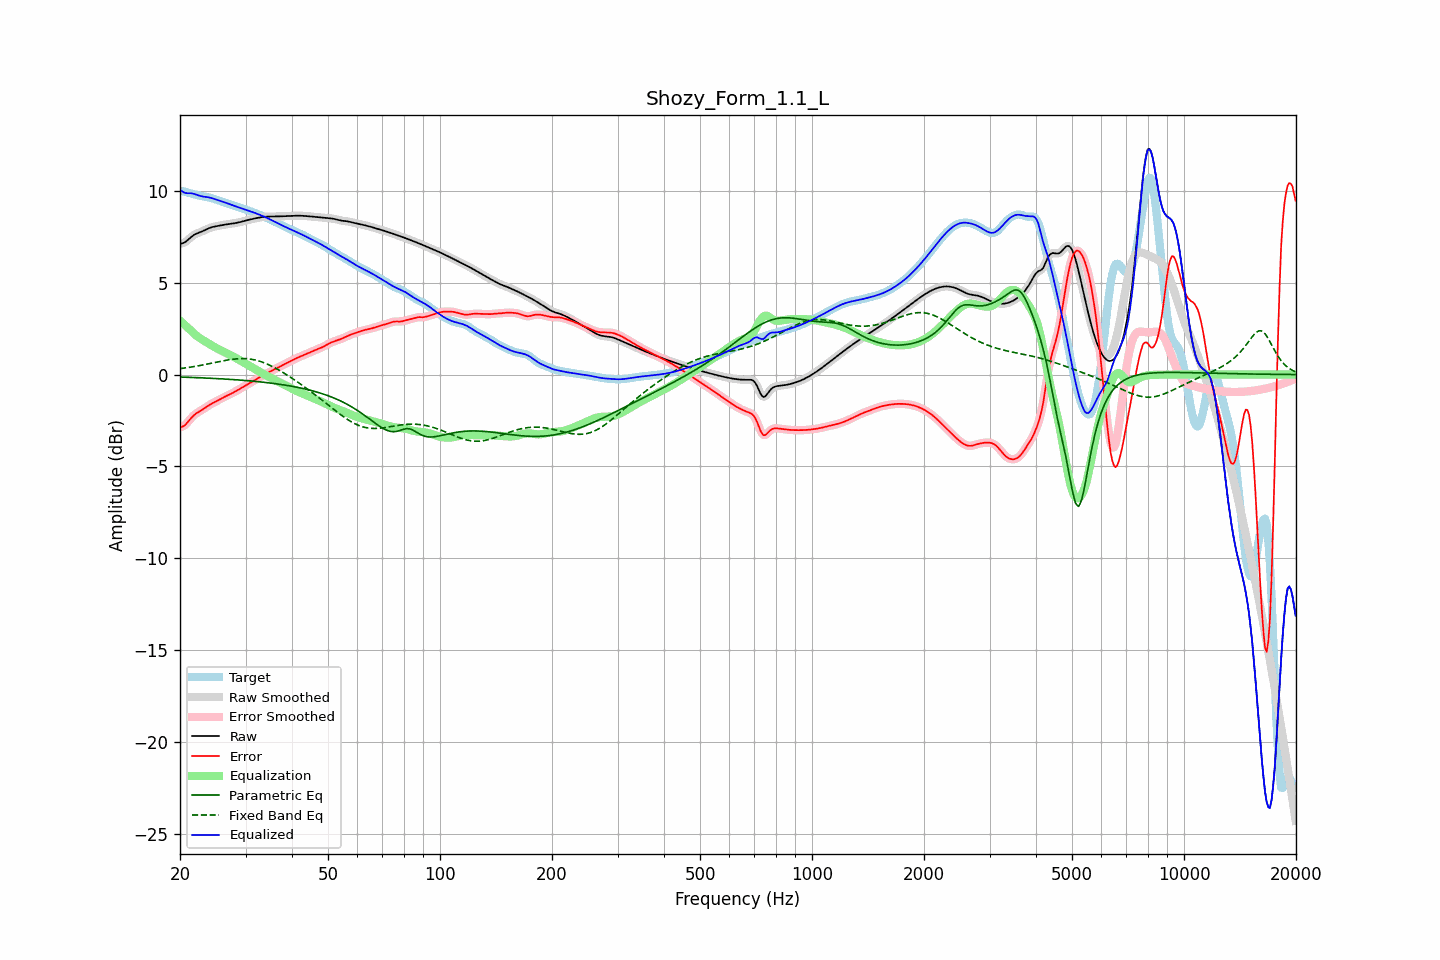

Data behind this chart, as committed beside it:
frequency, raw, error, smoothed, error_smoothed, equalization, parametric_eq, fixed_band_eq, equalized_raw, equalized_smoothed, target
20.00, 7.12, -2.86, 7.12, -2.87, 2.94, -0.13, 0.32, 10.06, 10.06, 9.99
20.20, 7.14, -2.85, 7.14, -2.85, 2.86, -0.14, 0.33, 9.99, 9.99, 9.98
20.40, 7.16, -2.81, 7.16, -2.81, 2.78, -0.14, 0.35, 9.94, 9.94, 9.97
20.61, 7.20, -2.76, 7.20, -2.75, 2.70, -0.14, 0.36, 9.89, 9.90, 9.96
20.81, 7.26, -2.67, 7.26, -2.67, 2.62, -0.15, 0.37, 9.88, 9.88, 9.93
21.02, 7.33, -2.57, 7.33, -2.57, 2.54, -0.15, 0.38, 9.87, 9.87, 9.90
21.23, 7.41, -2.46, 7.41, -2.47, 2.46, -0.15, 0.40, 9.87, 9.87, 9.88
21.44, 7.49, -2.36, 7.49, -2.36, 2.38, -0.16, 0.41, 9.87, 9.87, 9.85
21.66, 7.56, -2.27, 7.56, -2.27, 2.29, -0.16, 0.43, 9.85, 9.85, 9.83
21.87, 7.62, -2.19, 7.62, -2.19, 2.21, -0.16, 0.44, 9.83, 9.83, 9.81
22.09, 7.66, -2.12, 7.66, -2.12, 2.13, -0.17, 0.46, 9.80, 9.80, 9.78
22.31, 7.70, -2.06, 7.70, -2.06, 2.07, -0.17, 0.47, 9.77, 9.77, 9.76
22.54, 7.73, -2.01, 7.73, -2.01, 2.01, -0.17, 0.49, 9.74, 9.74, 9.74
22.76, 7.77, -1.96, 7.77, -1.96, 1.95, -0.18, 0.50, 9.71, 9.72, 9.73
22.99, 7.80, -1.91, 7.80, -1.90, 1.89, -0.18, 0.52, 9.70, 9.70, 9.71
23.22, 7.84, -1.85, 7.85, -1.85, 1.84, -0.18, 0.54, 9.68, 9.68, 9.69
23.45, 7.89, -1.79, 7.89, -1.79, 1.79, -0.19, 0.55, 9.67, 9.67, 9.67
23.69, 7.93, -1.73, 7.93, -1.73, 1.73, -0.19, 0.57, 9.66, 9.66, 9.66
23.92, 7.97, -1.67, 7.97, -1.67, 1.68, -0.20, 0.59, 9.65, 9.64, 9.64
24.16, 8.00, -1.62, 8.00, -1.62, 1.62, -0.20, 0.61, 9.62, 9.62, 9.62
24.40, 8.03, -1.57, 8.03, -1.57, 1.57, -0.20, 0.63, 9.60, 9.60, 9.60
24.65, 8.05, -1.52, 8.05, -1.52, 1.52, -0.21, 0.64, 9.57, 9.57, 9.57
24.89, 8.07, -1.48, 8.07, -1.48, 1.47, -0.21, 0.66, 9.54, 9.54, 9.54
25.14, 8.08, -1.43, 8.08, -1.43, 1.43, -0.22, 0.68, 9.51, 9.51, 9.51
25.39, 8.10, -1.38, 8.10, -1.38, 1.38, -0.22, 0.70, 9.48, 9.48, 9.48
25.65, 8.12, -1.34, 8.12, -1.34, 1.34, -0.23, 0.72, 9.45, 9.45, 9.45
25.91, 8.13, -1.29, 8.13, -1.29, 1.29, -0.23, 0.73, 9.42, 9.42, 9.42
26.16, 8.15, -1.24, 8.15, -1.24, 1.25, -0.24, 0.75, 9.40, 9.40, 9.39
26.43, 8.16, -1.20, 8.16, -1.20, 1.20, -0.24, 0.77, 9.37, 9.37, 9.36
26.69, 8.18, -1.16, 8.18, -1.16, 1.16, -0.25, 0.78, 9.34, 9.34, 9.33
26.96, 8.19, -1.12, 8.19, -1.12, 1.12, -0.25, 0.80, 9.30, 9.30, 9.30
27.23, 8.20, -1.08, 8.20, -1.08, 1.07, -0.26, 0.81, 9.27, 9.27, 9.27
27.50, 8.21, -1.03, 8.21, -1.03, 1.03, -0.27, 0.82, 9.24, 9.24, 9.24
27.77, 8.22, -0.99, 8.22, -0.99, 0.99, -0.27, 0.84, 9.21, 9.21, 9.21
28.05, 8.24, -0.94, 8.24, -0.94, 0.94, -0.28, 0.85, 9.18, 9.18, 9.18
28.33, 8.26, -0.89, 8.26, -0.89, 0.89, -0.28, 0.86, 9.15, 9.15, 9.15
28.62, 8.27, -0.84, 8.27, -0.84, 0.84, -0.29, 0.86, 9.12, 9.12, 9.12
28.90, 8.29, -0.79, 8.29, -0.79, 0.79, -0.30, 0.87, 9.08, 9.08, 9.09
29.19, 8.31, -0.74, 8.31, -0.74, 0.74, -0.30, 0.87, 9.05, 9.05, 9.05
29.48, 8.34, -0.69, 8.34, -0.69, 0.69, -0.31, 0.87, 9.03, 9.03, 9.03
29.78, 8.36, -0.64, 8.36, -0.64, 0.64, -0.32, 0.87, 9.00, 9.00, 9.00
30.08, 8.38, -0.58, 8.38, -0.58, 0.59, -0.32, 0.87, 8.97, 8.97, 8.97
30.38, 8.41, -0.53, 8.41, -0.53, 0.54, -0.33, 0.86, 8.94, 8.94, 8.94
30.68, 8.43, -0.48, 8.43, -0.48, 0.48, -0.34, 0.85, 8.91, 8.91, 8.91
30.99, 8.45, -0.43, 8.45, -0.43, 0.43, -0.35, 0.84, 8.88, 8.88, 8.88
31.30, 8.47, -0.38, 8.47, -0.38, 0.38, -0.36, 0.83, 8.85, 8.85, 8.86
31.61, 8.49, -0.33, 8.49, -0.33, 0.33, -0.36, 0.81, 8.82, 8.82, 8.82
31.93, 8.51, -0.28, 8.51, -0.28, 0.28, -0.37, 0.79, 8.79, 8.79, 8.79
32.24, 8.53, -0.23, 8.53, -0.23, 0.23, -0.38, 0.77, 8.75, 8.75, 8.75
32.57, 8.54, -0.17, 8.54, -0.17, 0.18, -0.39, 0.74, 8.72, 8.72, 8.72
32.89, 8.56, -0.12, 8.56, -0.12, 0.12, -0.40, 0.72, 8.68, 8.68, 8.68
33.22, 8.57, -0.07, 8.57, -0.07, 0.07, -0.41, 0.69, 8.65, 8.65, 8.64
33.55, 8.58, -0.03, 8.58, -0.03, 0.03, -0.42, 0.65, 8.61, 8.61, 8.61
33.89, 8.59, 0.02, 8.59, 0.02, -0.02, -0.43, 0.62, 8.57, 8.57, 8.57
34.23, 8.60, 0.07, 8.60, 0.07, -0.07, -0.44, 0.58, 8.53, 8.53, 8.53
34.57, 8.60, 0.11, 8.60, 0.11, -0.11, -0.45, 0.54, 8.49, 8.49, 8.49
34.92, 8.60, 0.16, 8.60, 0.16, -0.16, -0.46, 0.50, 8.45, 8.45, 8.45
35.27, 8.60, 0.20, 8.60, 0.20, -0.20, -0.47, 0.46, 8.40, 8.40, 8.40
35.62, 8.60, 0.24, 8.60, 0.24, -0.25, -0.48, 0.41, 8.36, 8.36, 8.36
35.97, 8.60, 0.29, 8.60, 0.29, -0.29, -0.49, 0.37, 8.31, 8.31, 8.32
... 635 more rows
